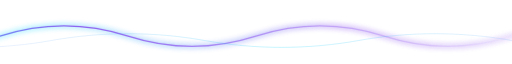
t = 0.00 s
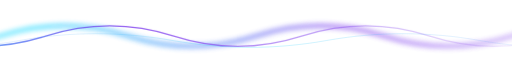
t = 1.25 s
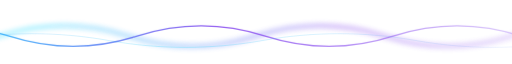
t = 3.75 s
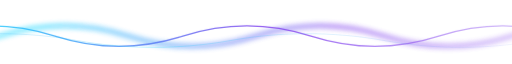
t = 5.00 s
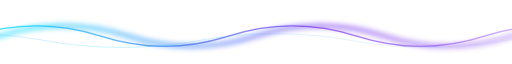
t = 6.25 s
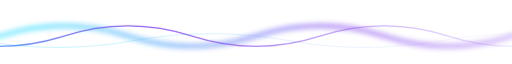
t = 8.75 s

The animated SVG that drew these frames (rendered in a browser with its animation timeline set to each time). Animation: 3 CSS @keyframes rules; one cycle of 10.00 s, repeats indefinitely.

<svg xmlns="http://www.w3.org/2000/svg" viewBox="0 0 900 64" width="900" height="64" role="img" aria-labelledby="title">
  <title id="title">Flowing neon footer wave</title>
  <defs>
    <linearGradient id="waveGrad" x1="0" y1="0" x2="1" y2="0">
      <stop offset="0" stop-color="#00d4ff" stop-opacity="0" />
      <stop offset="0.28" stop-color="#00d4ff" stop-opacity="0.78" />
      <stop offset="0.58" stop-color="#7c3aed" stop-opacity="0.82" />
      <stop offset="1" stop-color="#7c3aed" stop-opacity="0" />
    </linearGradient>
    <linearGradient id="softGrad" x1="0" y1="0" x2="1" y2="0">
      <stop offset="0" stop-color="#7c3aed" stop-opacity="0" />
      <stop offset="0.5" stop-color="#00d4ff" stop-opacity="0.45" />
      <stop offset="1" stop-color="#7c3aed" stop-opacity="0" />
    </linearGradient>
    <filter id="glow" x="-10%" y="-60%" width="120%" height="220%">
      <feGaussianBlur stdDeviation="5" />
    </filter>
    <style>
      @keyframes flowRight { from { transform: translateX(-450px); } to { transform: translateX(0); } }
      @keyframes flowLeft { from { transform: translateX(0); } to { transform: translateX(-450px); } }
      @keyframes pulse { 0%, 100% { opacity: .42; } 50% { opacity: .82; } }
      .right { animation: flowRight 7s linear infinite; }
      .left { animation: flowLeft 10s linear infinite; }
      .pulse { animation: pulse 3.8s ease-in-out infinite; }
    </style>
  </defs>

  <rect width="900" height="64" fill="#0d1117" opacity="0" />

  <g class="right pulse" filter="url(#glow)" opacity="0.55">
    <path d="M-450 39 C-375 15 -300 15 -225 39 S-75 63 0 39 150 15 225 39 375 63 450 39 600 15 675 39 825 63 900 39 1050 15 1125 39 1275 63 1350 39" fill="none" stroke="url(#waveGrad)" stroke-width="8" stroke-linecap="round" />
  </g>

  <g class="right">
    <path d="M-450 39 C-375 15 -300 15 -225 39 S-75 63 0 39 150 15 225 39 375 63 450 39 600 15 675 39 825 63 900 39 1050 15 1125 39 1275 63 1350 39" fill="none" stroke="url(#waveGrad)" stroke-width="2.4" stroke-linecap="round" />
  </g>

  <g class="left" opacity="0.58">
    <path d="M-450 47 C-360 31 -270 31 -180 47 S0 63 90 47 270 31 360 47 540 63 630 47 810 31 900 47 1080 63 1170 47 1350 31 1440 47" fill="none" stroke="url(#softGrad)" stroke-width="1.5" stroke-linecap="round" />
  </g>
</svg>
